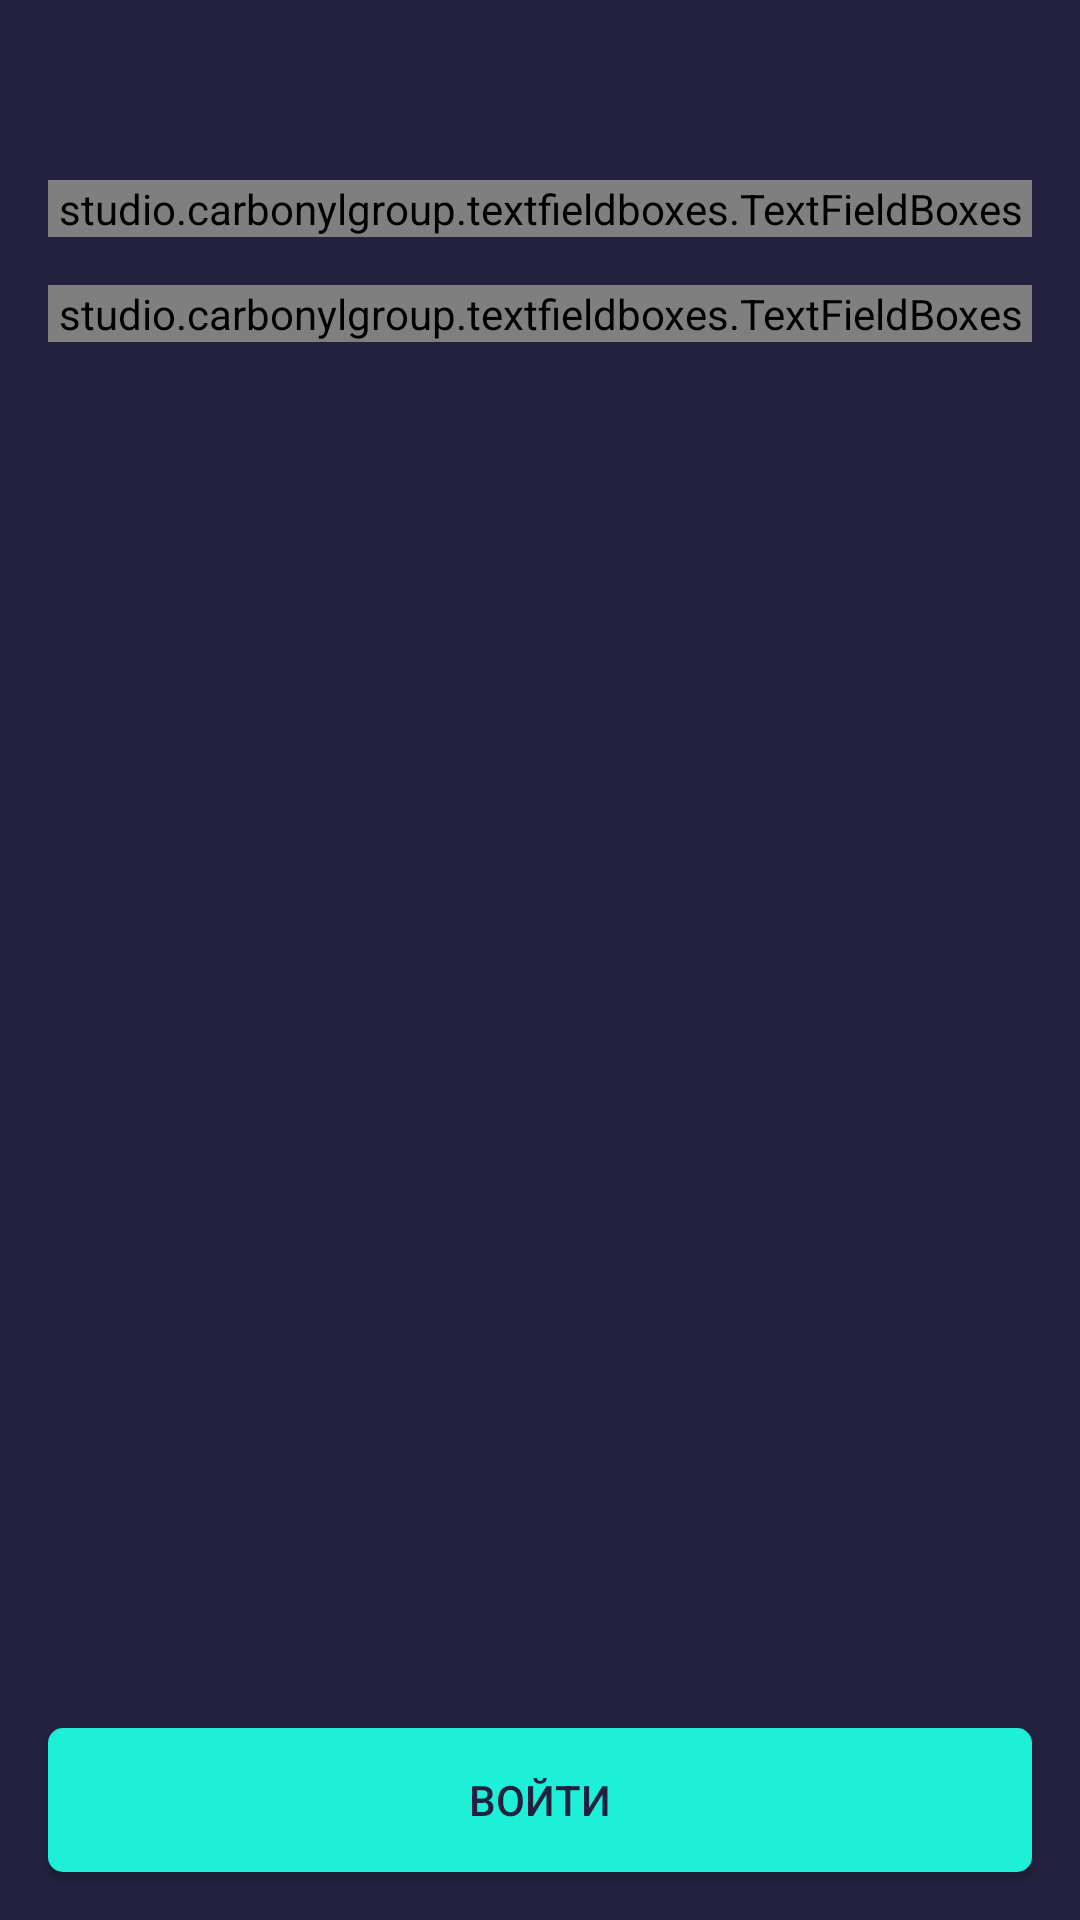

Produce the Android XML layout that renders to this screen, including the resource entries it uses.
<!-- AndroidManifest.xml: application theme AppTheme -->
<!-- res/layout/activity_authorization.xml -->
<?xml version="1.0" encoding="utf-8"?>
<RelativeLayout xmlns:android="http://schemas.android.com/apk/res/android"
    xmlns:app="http://schemas.android.com/apk/res-auto"
    xmlns:tools="http://schemas.android.com/tools"
    android:id="@+id/login_main_layout"
    android:layout_width="match_parent"
    android:layout_height="match_parent"
    android:background="@color/colorPrimary"
    android:focusableInTouchMode="true"
    tools:context=".ui.activities.auth.AuthorizationActivity">

    <studio.carbonylgroup.textfieldboxes.TextFieldBoxes
        android:id="@+id/login_tf"
        style="@style/TextFields"
        android:layout_width="match_parent"
        android:layout_height="wrap_content"
        android:layout_marginStart="16dp"
        android:layout_marginTop="60dp"
        android:layout_marginEnd="16dp"
        android:layout_marginBottom="16dp"
        app:labelText="@string/auth_login_label_text">

        <studio.carbonylgroup.textfieldboxes.ExtendedEditText
            android:id="@+id/login_et"
            style="@style/EditTexts"
            android:layout_width="match_parent"
            android:layout_height="wrap_content"
            android:inputType="phone" />
    </studio.carbonylgroup.textfieldboxes.TextFieldBoxes>

    <studio.carbonylgroup.textfieldboxes.TextFieldBoxes
        android:id="@+id/password_tf"
        style="@style/TextFields"
        android:layout_width="match_parent"
        android:layout_height="wrap_content"
        android:layout_below="@+id/login_tf"
        android:layout_marginStart="16dp"
        android:layout_marginEnd="16dp"
        app:endIcon="@drawable/ic_eye"
        app:labelText="@string/auth_password_label_text">

        <studio.carbonylgroup.textfieldboxes.ExtendedEditText
            android:id="@+id/password_et"
            style="@style/EditTexts"
            android:layout_width="match_parent"
            android:layout_height="wrap_content"
            android:inputType="textPassword" />
    </studio.carbonylgroup.textfieldboxes.TextFieldBoxes>

    <Button
        android:id="@+id/login_btn"
        android:layout_width="match_parent"
        android:layout_height="48dp"
        android:layout_alignParentBottom="true"
        android:layout_margin="16dp"
        android:background="@drawable/ripple_button"
        android:text="@string/auth_login_btn"
        android:textColor="@color/colorPrimary"/>

    <ProgressBar
        android:id="@+id/login_pb"
        android:layout_width="wrap_content"
        android:layout_height="wrap_content"
        android:layout_alignParentBottom="true"
        android:layout_centerHorizontal="true"
        android:layout_marginBottom="16dp"
        android:elevation="10dp"
        android:theme="@style/ProgressBar"
        android:visibility="invisible" />

</RelativeLayout>
<!-- resources referenced by this layout -->
<resources>
  <color name="colorPrimary">#23213F</color>
  <!-- drawable ripple_button (drawable) -->
  <?xml version="1.0" encoding="utf-8"?>
  <ripple xmlns:android="http://schemas.android.com/apk/res/android"
      android:color="?android:colorControlHighlight">
      <item android:drawable="@drawable/round_shape_button" />
  </ripple>
  <string name="auth_login_btn">Войти</string>
  <string name="auth_login_label_text">Логин</string>
  <string name="auth_password_label_text">Пароль</string>
  <style name="EditTexts">
          <item name="android:textColor">@color/colorText</item>
          <item name="android:textSize">16sp</item>
      </style>
  <style name="ProgressBar">
          <item name="colorAccent">@color/colorPrimary</item>
      </style>
  <style name="TextFields">
          <item name="errorColor">@color/colorError</item>
          <item name="panelBackgroundColor">@color/colorBackground</item>
          <item name="primaryColor">@color/colorAccent</item>
          <item name="helperTextColor">@color/colorText</item>
          <item name="secondaryColor">@color/colorSecondaryTF</item>
      </style>
  <style name="AppTheme" parent="Theme.AppCompat.Light.NoActionBar">
          
          <item name="colorPrimary">@color/colorPrimary</item>
          <item name="colorPrimaryDark">@color/colorPrimaryDark</item>
          <item name="colorAccent">@color/colorAccent</item>
      </style>
  <!-- drawable round_shape_button (drawable) -->
  <?xml version="1.0" encoding="utf-8"?>
  <shape
      xmlns:android="http://schemas.android.com/apk/res/android"
      android:shape="rectangle">
  
      <solid android:color="@color/colorAccent"/> 
  
      <corners
          android:bottomRightRadius="5dp"
          android:bottomLeftRadius="5dp"
          android:topLeftRadius="5dp"
          android:topRightRadius="5dp"/>
  
  </shape>
  <color name="colorText">#FFFFFF</color>
  <color name="colorError">#FF575D</color>
  <color name="colorBackground">#312F51</color>
  <color name="colorAccent">#1EF0D7</color>
  <color name="colorSecondaryTF">#bbbbbb</color>
  <color name="colorPrimaryDark">#23213F</color>
</resources>
